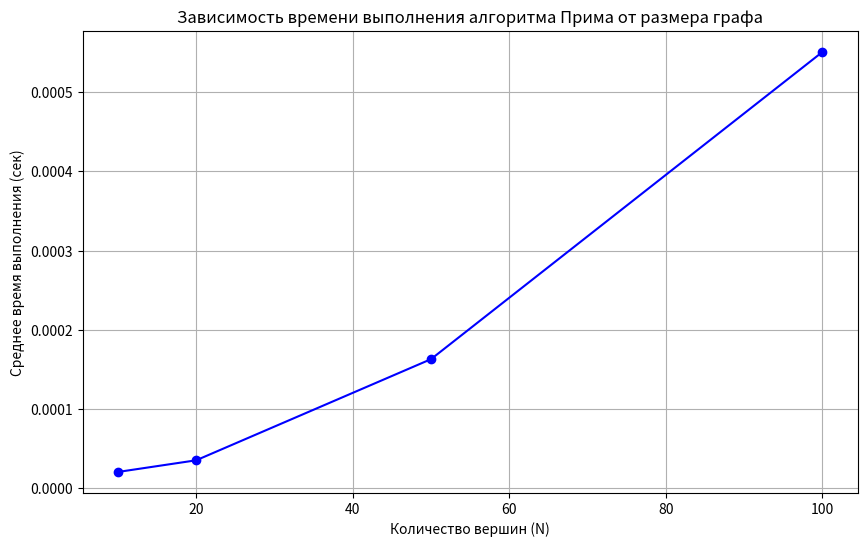

Here is the Python script that generated this plot:
import random
import time
import heapq
import matplotlib.pyplot as plt

def generate_graph(n, min_edges):
    matrix = [[0] * n for _ in range(n)]
    # Создание связного графа (дерева)
    added = {0}
    remaining = set(range(1, n))
    while remaining:
        u = random.choice(list(added))
        v = random.choice(list(remaining))
        weight = random.randint(1, 20)
        matrix[u][v] = weight
        matrix[v][u] = weight
        added.add(v)
        remaining.remove(v)
    
    # Добавление рёбер до достижения минимальной степени
    for _ in range(n * 2):  # Ограничение числа попыток
        all_ok = True
        for u in range(n):
            current_degree = sum(1 for x in matrix[u] if x != 0)
            if current_degree < min_edges:
                all_ok = False
                possible = [v for v in range(n) if v != u and matrix[u][v] == 0]
                needed = min_edges - current_degree
                if len(possible) < needed:
                    needed = len(possible)
                if needed == 0:
                    continue
                selected = random.sample(possible, needed)
                for v in selected:
                    weight = random.randint(1, 20)
                    matrix[u][v] = weight
                    matrix[v][u] = weight
        if all_ok:
            break
    return matrix

def prim_optimized(matrix):
    n = len(matrix)
    key = [float('inf')] * n
    parent = [-1] * n
    key[0] = 0
    heap = []
    heapq.heappush(heap, (0, 0))
    in_tree = set()
    
    while heap:
        weight, u = heapq.heappop(heap)
        if u in in_tree:
            continue
        in_tree.add(u)
        for v in range(n):
            if matrix[u][v] != 0 and v not in in_tree and matrix[u][v] < key[v]:
                key[v] = matrix[u][v]
                parent[v] = u
                heapq.heappush(heap, (key[v], v))
    
    edges = []
    for v in range(1, n):
        if parent[v] != -1:
            edges.append((parent[v], v, key[v]))
    return edges

def print_adjacency_matrix(matrix):
    print("Матрица смежности:")
    for row in matrix:
        print(' '.join(map(str, row)))

def main():
    sizes = [10, 20, 50, 100]
    min_edges_list = [3, 4, 10, 20]
    tests_per_size = 5
    time_results = {n: [] for n in sizes}
    
    for n, min_edges in zip(sizes, min_edges_list):
        print(f"\nОбработка графа с {n} вершинами...")
        for test in range(tests_per_size):
            print(f"Тест {test + 1}/{tests_per_size}")
            # Генерация графа
            start_gen = time.time()
            graph = generate_graph(n, min_edges)
            end_gen = time.time()
            print(f"Время генерации: {end_gen - start_gen:.2f} сек")
            
            if n <= 10 and test == 0:  # Печать матрицы для малых графов
                print_adjacency_matrix(graph)
            
            # Замер времени алгоритма Прима
            start_prim = time.time()
            prim_optimized(graph)
            end_prim = time.time()
            time_taken = end_prim - start_prim
            time_results[n].append(time_taken)
            print(f"Время Прима: {time_taken:.4f} сек")
        
        avg_time = sum(time_results[n]) / tests_per_size
        time_results[n] = avg_time
    
    # Построение графика
    plt.figure(figsize=(10, 6))
    plt.plot(sizes, [time_results[n] for n in sizes], marker='o', linestyle='-', color='b')
    plt.xlabel('Количество вершин (N)')
    plt.ylabel('Среднее время выполнения (сек)')
    plt.title('Зависимость времени выполнения алгоритма Прима от размера графа')
    plt.grid(True)
    plt.show()

if __name__ == "__main__":
    main()